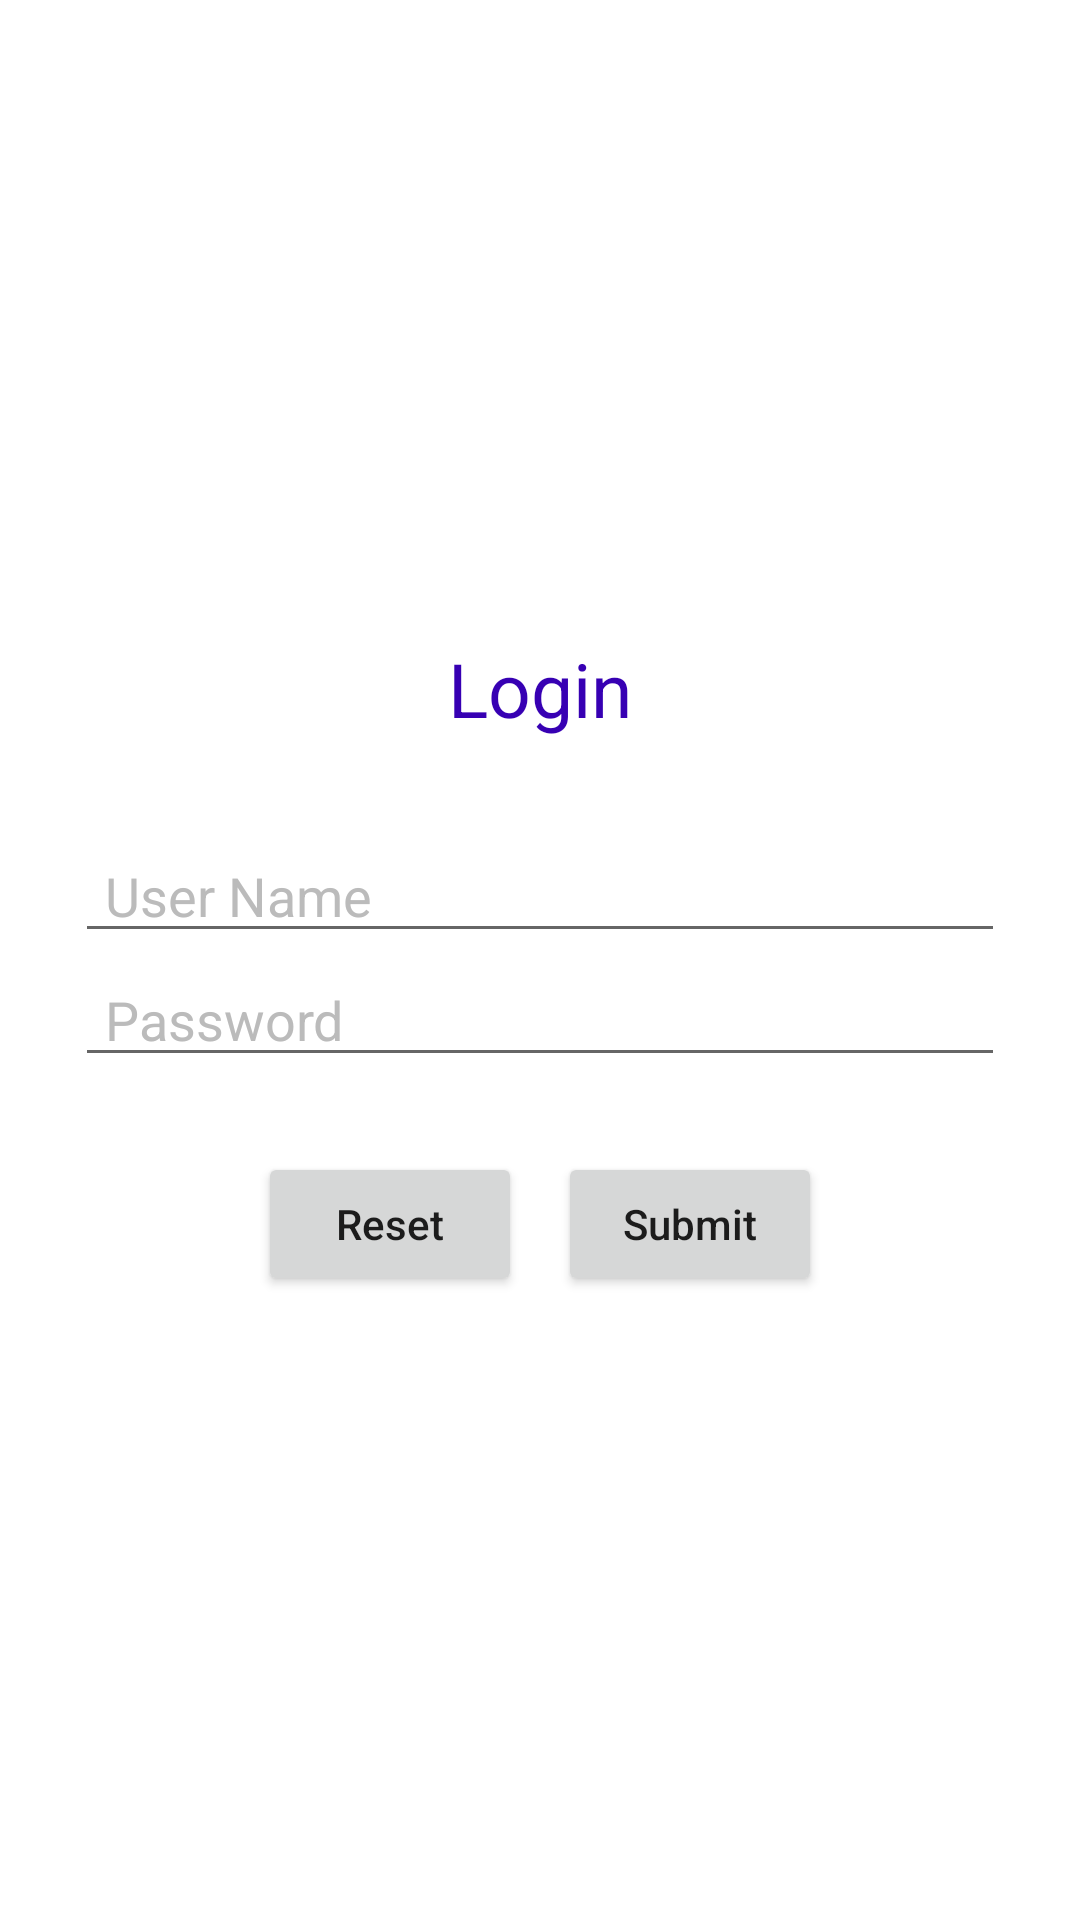

The Android layout XML behind this screen, and the referenced resources:
<!-- AndroidManifest.xml: application theme Theme.Login_app_rosmer -->
<!-- res/layout/activity_main.xml -->
<?xml version="1.0" encoding="utf-8"?>
<androidx.constraintlayout.widget.ConstraintLayout
    xmlns:android="http://schemas.android.com/apk/res/android"
    xmlns:app="http://schemas.android.com/apk/res-auto"
    xmlns:tools="http://schemas.android.com/tools"
    android:layout_width="match_parent"
    android:layout_height="match_parent"
    tools:context=".MainActivity">

    <LinearLayout
        android:id="@+id/ll_main_layout"
        android:layout_width="match_parent"
        android:layout_height="match_parent"
        android:gravity="center"
        android:background="#FFF"
        android:padding="25dp"
        android:orientation="vertical">
        <TextView
            android:id="@+id/loginTitle"
            android:layout_width="wrap_content"
            android:layout_height="wrap_content"
            android:textSize="25dp"
            android:textColor="@color/purple_700"
            android:padding="30dp"
            android:text="Login"/>
        <EditText
            android:id="@+id/text_user_name"
            android:hint="User Name"
            android:paddingLeft="10dp"
            android:textColor="#000"
            android:textColorHint="#BBBBBB"
            android:layout_width="match_parent"
            android:layout_height="wrap_content"/>
        <EditText
            android:id="@+id/text_password"
            android:hint="Password"
            android:textColor="#000"
            android:paddingLeft="10dp"
            android:textColorHint="#BBBBBB"
            android:inputType="textPassword"
            android:layout_width="match_parent"
            android:layout_height="wrap_content"/>
        <LinearLayout
            android:layout_width="match_parent"
            android:layout_height="wrap_content"
            android:gravity="center"
            android:padding="25dp"
            android:orientation="horizontal">
            <Button
                android:id="@+id/btn_reset"
                android:text="Reset"
                android:textAllCaps="false"
                android:layout_width="wrap_content"
                android:layout_height="wrap_content" />
            <Button
                android:id="@+id/btn_submit"
                android:text="Submit"
                android:layout_marginLeft="12dp"
                android:textAllCaps="false"
                android:layout_width="wrap_content"
                android:layout_height="wrap_content" />
        </LinearLayout>
    </LinearLayout>

</androidx.constraintlayout.widget.ConstraintLayout>
<!-- resources referenced by this layout -->
<resources>
  <style name="Theme.Login_app_rosmer" parent="Theme.MaterialComponents.DayNight.DarkActionBar">
          
          <item name="colorPrimary">@color/purple_500</item>
          <item name="colorPrimaryVariant">@color/purple_700</item>
          <item name="colorOnPrimary">@color/white</item>
          
          <item name="colorSecondary">@color/teal_200</item>
          <item name="colorSecondaryVariant">@color/teal_700</item>
          <item name="colorOnSecondary">@color/black</item>
          
          <item name="android:statusBarColor" tools:targetApi="l">?attr/colorPrimaryVariant</item>
          
      </style>
  <!-- not gathered from this repository: default colours our renderer supplied (Android Studio template values) -->
  <color name="purple_500">#FF6200EE</color>
  <color name="purple_700">#FF3700B3</color>
  <color name="teal_200">#FF03DAC5</color>
  <color name="teal_700">#FF018786</color>
  <color name="black">#FF000000</color>
  <color name="white">#FFFFFFFF</color>
</resources>
